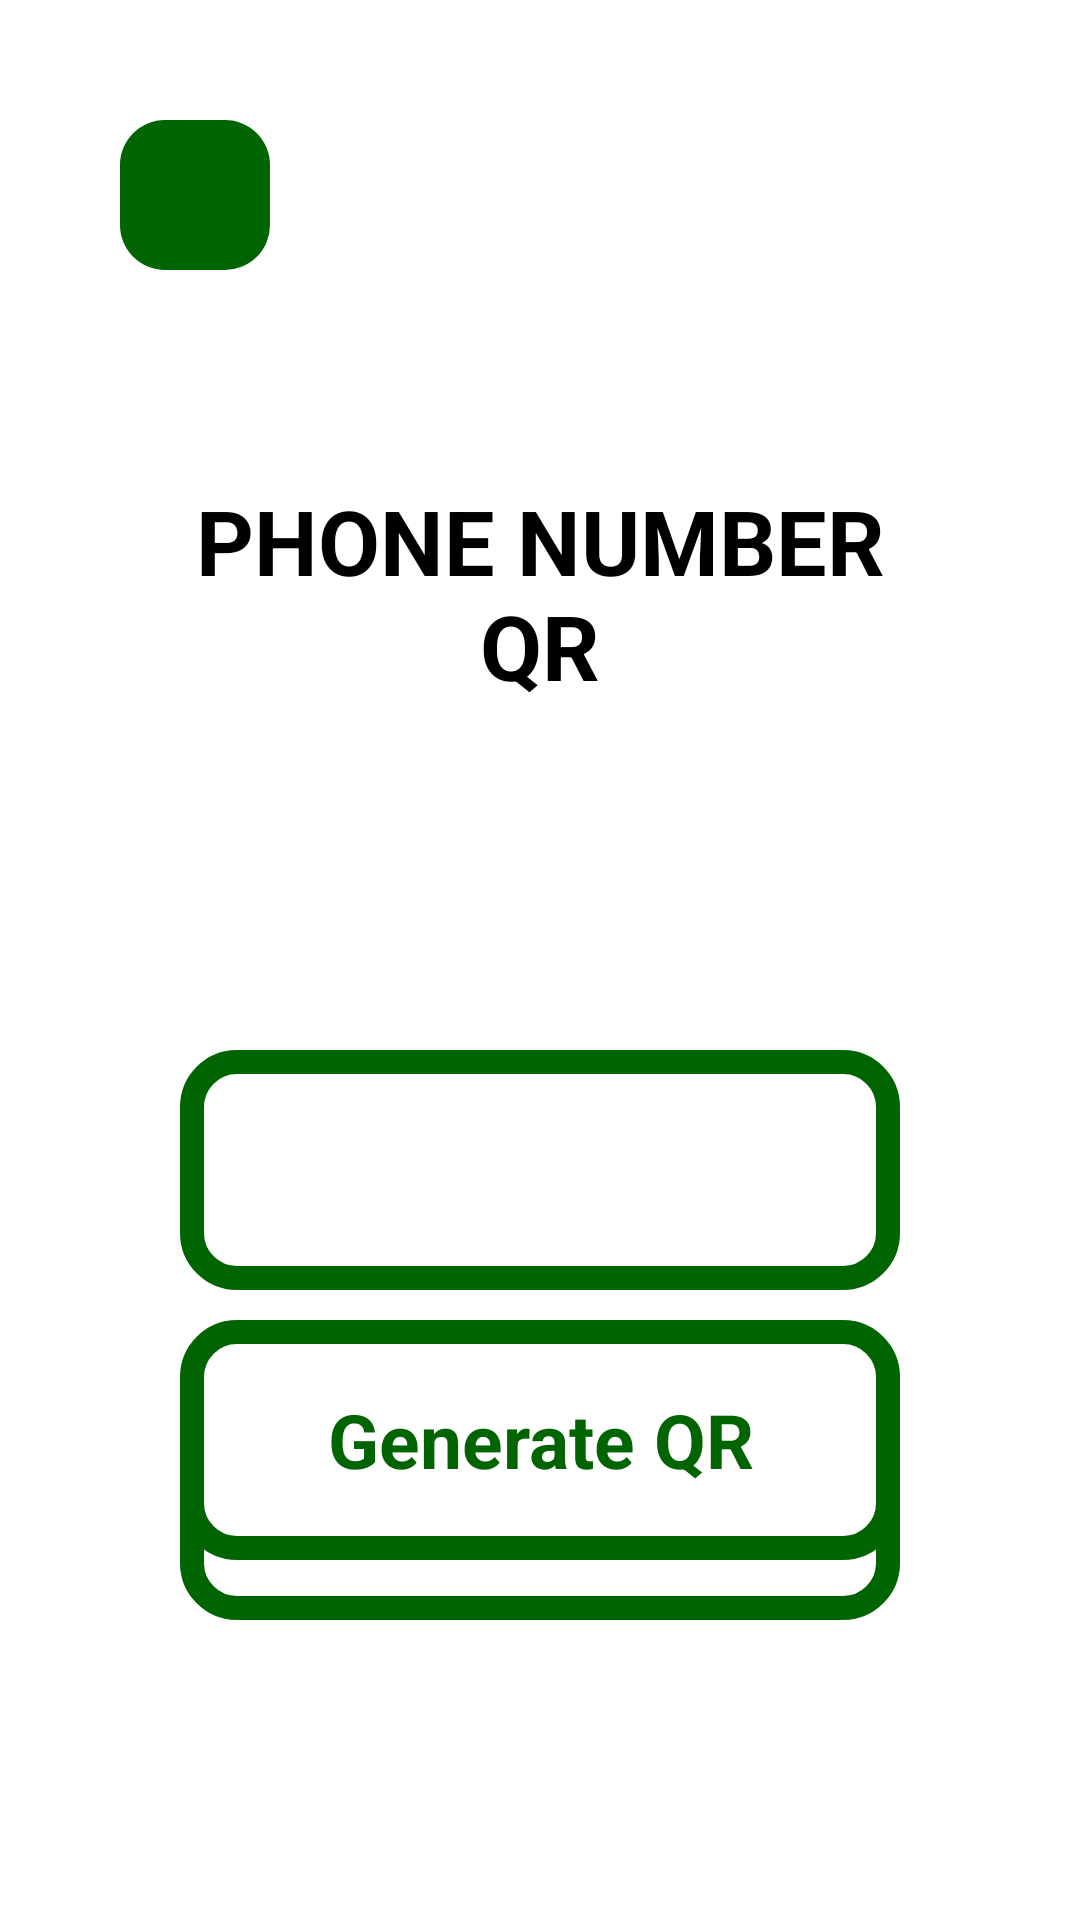

Layout XML and referenced resources for this Android screen:
<!-- AndroidManifest.xml: application theme Theme.QRScanner -->
<!-- res/layout/activity_qrgen_phone.xml -->
<?xml version="1.0" encoding="utf-8"?>
<RelativeLayout xmlns:android="http://schemas.android.com/apk/res/android"
    xmlns:app="http://schemas.android.com/apk/res-auto"
    xmlns:tools="http://schemas.android.com/tools"
    android:id="@+id/main"
    android:layout_width="match_parent"
    android:layout_height="match_parent"
    tools:context=".qrgendetail.QRGenPhoneActivity">

    <ImageButton
        android:id="@+id/genPhoneHomeBtn"
        android:layout_width="50dp"
        android:layout_height="50dp"
        android:layout_marginTop="40dp"
        android:layout_marginStart="40dp"
        android:background="@drawable/green_custom_text_box"
        android:contentDescription="@string/home_button"
        android:src="@drawable/baseline_home_24" />

    <Spinner
        android:id="@+id/spinner"
        android:layout_width="match_parent"
        android:layout_height="80dp"
        android:layout_marginTop="350dp"
        android:layout_marginStart="60dp"
        android:padding="20dp"
        android:spinnerMode="dropdown"
        android:background="@drawable/custom_text_box"
        android:layout_marginEnd="60dp" />

    <EditText
        android:id="@+id/qrPhone"
        android:layout_width="match_parent"
        android:layout_height="80dp"
        android:layout_marginTop="460dp"
        android:layout_marginStart="60dp"
        android:layout_marginEnd="60dp"
        android:hint="@string/gen_phone"
        android:inputType="phone"
        android:padding="20dp"
        android:background="@drawable/custom_text_box"
        android:textSize="25sp" />

    <TextView
        android:id="@+id/qrPhoneGenBtn"
        android:layout_width="match_parent"
        android:layout_height="80dp"
        android:layout_marginStart="60dp"
        android:layout_alignParentBottom="true"
        android:layout_marginBottom="120dp"
        android:layout_marginEnd="60dp"
        android:background="@drawable/custom_text_box"
        android:clickable="true"
        android:gravity="center"
        android:text="@string/gen_qr"
        android:textColor="@color/dark_green"
        android:textSize="25sp"
        android:textStyle="bold" />

    <TextView
        android:id="@+id/textView4"
        android:layout_width="match_parent"
        android:layout_height="wrap_content"
        android:textSize="30sp"
        android:layout_marginStart="60dp"
        android:layout_marginEnd="60dp"
        android:layout_marginTop="160dp"
        android:gravity="center"
        android:textStyle="bold"
        android:text="PHONE NUMBER QR" />
</RelativeLayout>
<!-- resources referenced by this layout -->
<resources>
  <color name="dark_green">#006400</color>
  <!-- drawable custom_text_box (drawable) -->
  <?xml version="1.0" encoding="utf-8"?>
  <shape xmlns:android="http://schemas.android.com/apk/res/android">
      <solid android:color="#FFFFFF"/> 
      <stroke
          android:width="8dp"
          android:color="@color/dark_green"
      /> 
      <corners android:radius="15dp"/> 
  </shape>
  <!-- drawable green_custom_text_box (drawable) -->
  <?xml version="1.0" encoding="utf-8"?>
  <shape xmlns:android="http://schemas.android.com/apk/res/android">
      <solid android:color="@color/dark_green"/> 
      <corners android:radius="15dp"/> 
  </shape>
  <string name="gen_phone">Enter phone number</string>
  <string name="gen_qr">Generate QR</string>
  <string name="home_button">Home button</string>
</resources>
